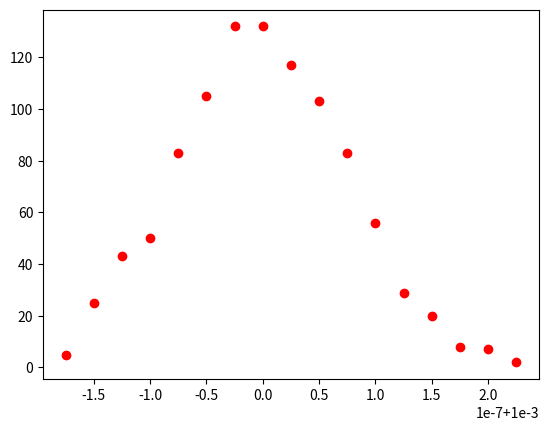

Here is the Python script that generated this plot: (Note: this script raises an exception after producing the figure.)
import time
import collections
import numpy as np
import matplotlib.pyplot as plt
from collections import Counter

class ExponationalMechanism():
  def create_dataset(self, ncandidates, total_votes, weights=[]):
    if not weights:
      weights = [1.0 / ncandidates for _ in range(ncandidates)]
    candidates = range(1, ncandidates + 1)
    D = np.random.choice(candidates, total_votes, p=weights).tolist()
    D1 = D[:]

    k = np.random.randint(0, total_votes)
    while D1[k] == D[k]:
      D1[k] = np.random.randint(1, ncandidates + 1)

    return D, D1

  def expmech(self, D, qD, e):
    b = 1.0 / (len(D) * e)
    return qD + np.random.exponential(scale=b)

  def score(self, D, r):
    n = len(D)
    frequency = sum([1 for x in D if x == r])
    return 1.0 * (frequency - n) / n

  def generate_probabilities(self, D, u, R, epsilon):
    results = [np.exp((epsilon * u(D, r)) / 2.0) for r in R]
    total = sum(results)
    return [1.0 * x / total for x in results]

  def privacy_loss(self):
    e = 0.5
    ncandidates = 1000
    total_votes = 10000
    R = list(range(1, ncandidates + 1))
    D, D1 = self.create_dataset(ncandidates, total_votes)
    p = self.generate_probabilities(D, self.score, R, e)
    p1 = self.generate_probabilities(D1, self.score, R, e)

    self.draw_probability(p)
    self.draw_probability_bar(p, p1)

  def draw_probability_bar(self, p, p1):
    integer_data1 = [int(x) for x in p]
    integer_data2 = [int(x) for x in p1]

    counting_data1 = Counter(integer_data1)
    counting_data2 = Counter(integer_data2)

    data1_bar = []
    data2_bar = []
    keys = sorted(set(counting_data1.keys() + counting_data2.keys()))


    for key in keys:
      data1_bar.append(counting_data1[key])
      data2_bar.append(counting_data2[key])

    fig, ax = plt.subplots()
    index = np.arange(len(keys))
    bar_width = 0.2
    opacity = 0.4
    error_config = {'ecolor': '0.3'}
    rects1 = ax.bar(index, tuple(data1_bar), bar_width,
                    alpha=opacity, color='b',
                    error_kw=error_config,
                    label='D')

    rects2 = ax.bar(index + bar_width, tuple(data2_bar), bar_width,
                    alpha=opacity, color='r',
                    error_kw=error_config,
                    label='D\'')
    ax.set_xlabel('Couting result')
    ax.set_ylabel('Times')
    ax.set_xticks(index + bar_width / 2)
    ax.set_xticklabels(keys)
    ax.legend()
    fig.tight_layout()
    plt.show()


  def draw_probability(self, p):
    counter_hash = collections.Counter(p)
    keys = sorted(counter_hash.keys())
    y = []
    for key in keys:
      y.append(counter_hash[key])

    plt.plot(keys, y, 'ro')
    plt.show()

  def accuracy(self):
      e = 15
      beta = 0.1
      iterations = 10000
      u = self.score
      ncandidates = 4
      total_votes = 100
      weights = [0.1, 0.05, 0.8, 0.05]
      R = list(range(1, ncandidates + 1))
      alpha = (2.0 / e) * np.log(len(R) / beta)
      D, D1 = self.create_dataset(ncandidates, total_votes, weights)
      p = self.generate_probabilities(D, u, R, e)
      opt = max([u(D, r) for r in R])
      count = 0
      diffs = []
      for _ in range(iterations):
        diff = opt - u(D, np.random.choice(R, p=p))
        if abs(diff) >= alpha:
            count += 1
        diffs.append(diff)
      print('beta = {}'.format(beta))
      print(1.0 * count / iterations)
      plt.title(
        'BETA = ' + str(beta) +
        ' Epsilon =' + str(e) +
        'N = ' + str(iterations)
      )
      plt.plot(diffs, 'go')
      plt.axhline(alpha, color='r')
      plt.axhline(alpha, color='r')
      plt.xlabel('Nth run')
      plt.ylabel('error')
      plt.show()

ex_m = ExponationalMechanism()
ex_m.privacy_loss()
ex_m.accuracy()
